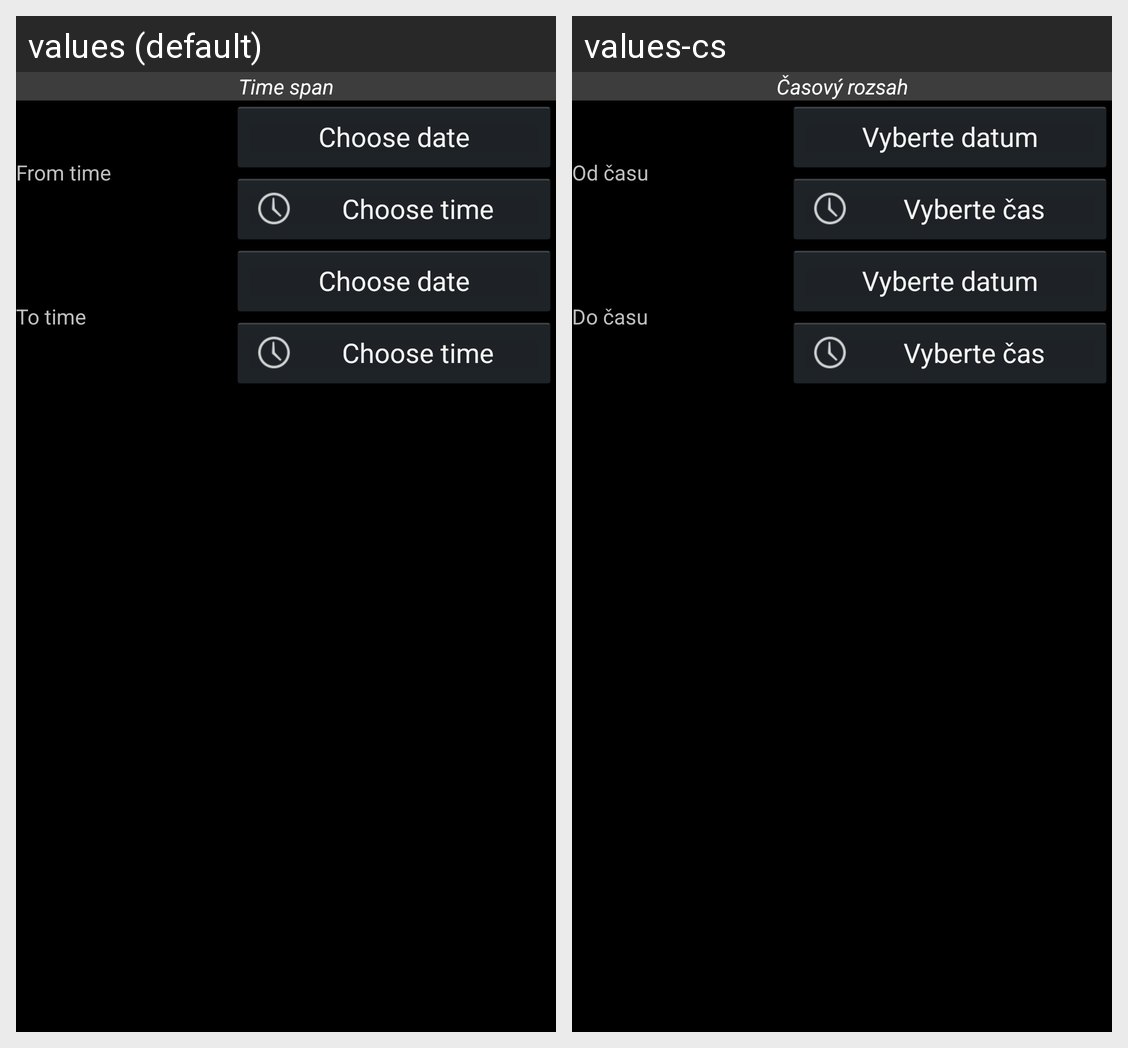

The same Android screen rendered under two of its app's locales, left to right. List the strings drawn on it with the default value and each locale's translation.
Android screen res/layout/base_experiment_add_times.xml rendered under 2 locales, left to right: values (default), values-cs. Device: Nexus 5 (rendered at 1080×1920; each locale shown at half size, 540×960, under a caption strip naming it); theme android:Theme.Holo.
Strings drawn on this screen, with the default value and each locale's value (text and hints the layout hard-codes, and strings that could not be matched under every locale, appear in the picture but are not listed):

time_span
  values: Time span
  values-cs: Časový rozsah

time_from
  values: From time
  values-cs: Od času

time_choose_date
  values: Choose date
  values-cs: Vyberte datum

time_choose_time
  values: Choose time
  values-cs: Vyberte čas

time_to
  values: To time
  values-cs: Do času
